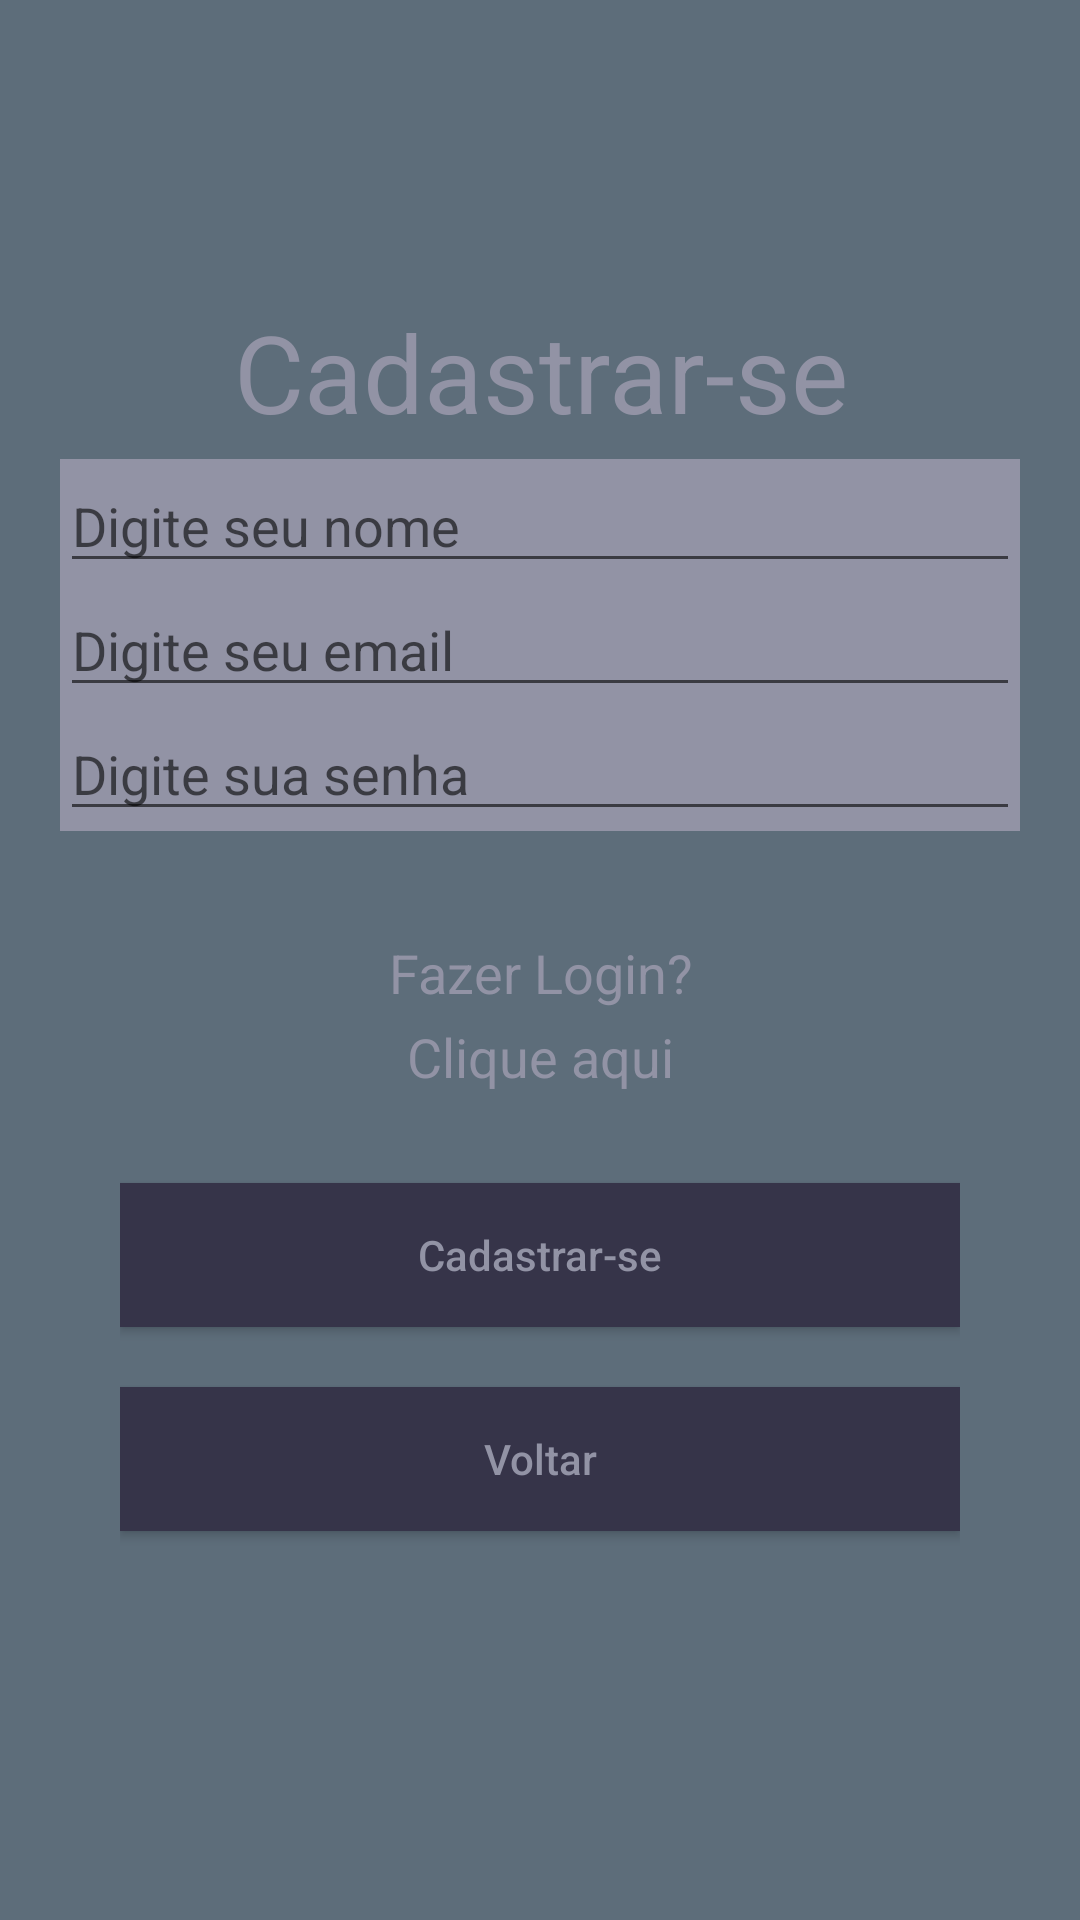

Write the Android layout XML for this screen, with the resource values it uses.
<!-- AndroidManifest.xml: application theme AppTheme -->
<!-- res/layout/activity_user_create.xml -->
<?xml version="1.0" encoding="utf-8"?>
<LinearLayout xmlns:android="http://schemas.android.com/apk/res/android"
              xmlns:tools="http://schemas.android.com/tools"
              android:orientation="vertical"
              android:layout_width="match_parent"
              android:layout_height="match_parent"
              android:gravity="center"
              android:background="@color/colorPrimaryBackground"
              tools:context=".view.UserCreateActivity"
              android:padding="20dp">

    <TextView
            android:layout_width="wrap_content"
            android:layout_height="wrap_content"
            android:layout_above="@id/linearLayout"
            android:gravity="center_horizontal"
            android:text="@string/botaoCadastrar"
            android:textColor="@color/colorFormBackground"
            android:textSize="36dp"
            android:textAlignment="center"
            android:layout_marginBottom="5dp"/>

    <LinearLayout
            android:id="@+id/linearLayout"
            android:layout_width="match_parent"
            android:layout_height="wrap_content"
            android:layout_gravity="center_vertical"
            android:background="@color/colorFormBackground"
            android:orientation="vertical">

        <EditText
                android:id="@+id/editTextNome"
                android:layout_width="match_parent"
                android:layout_height="wrap_content"

                android:drawablePadding="5dp"
                android:hint="@string/digite_seu_nome"
                android:inputType="textPersonName" tools:ignore="Autofill"/>

        <EditText
                android:id="@+id/editTextEmail"
                android:layout_width="match_parent"
                android:layout_height="wrap_content"
                android:drawablePadding="5dp"
                android:hint="@string/digite_seu_email"
                android:inputType="textEmailAddress" tools:ignore="Autofill"/>

        <EditText
                android:id="@+id/editTextPassword"
                android:layout_width="match_parent"
                android:layout_height="wrap_content"

                android:drawablePadding="5dp"
                android:hint="@string/digite_sua_senha"
                android:inputType="textPassword" tools:ignore="Autofill"/>

    </LinearLayout>
    <LinearLayout
            android:orientation="vertical"
            android:layout_width="match_parent"
            android:layout_height="wrap_content"
            android:layout_below="@+id/linearLayout"
            android:id="@+id/LinearLayout"
            android:padding="20dp">
        <TextView
                android:id="@+id/textViewLogin"
                android:layout_width="match_parent"
                android:layout_height="wrap_content"
                android:layout_centerHorizontal="true"
                android:layout_marginTop="15dp"
                android:lineSpacingExtra="7dp"
                android:textAlignment="center"
                android:textAppearance="@style/Base.TextAppearance.AppCompat.Medium"
                android:textColor="@color/colorFormBackground" android:clickable="true"
                android:text="@string/fazer_login"/>
        <Button
                android:id="@+id/btn_cadastrar"
                android:layout_width="match_parent"
                android:layout_height="wrap_content"
                android:layout_alignParentBottom="true"
                android:layout_centerHorizontal="true"
                android:layout_marginBottom="20dp"
                android:layout_marginTop="30dp"
                android:background="@color/colorPrimaryDark"
                android:text="@string/botaoCadastrar"
                android:textAllCaps="false"
                android:textColor="@color/colorFormBackground"
                android:textSize="14sp"/>
        <Button
                android:id="@+id/btn_voltar"
                android:layout_width="match_parent"
                android:layout_height="wrap_content"
                android:layout_alignParentBottom="true"
                android:layout_centerHorizontal="true"
                android:layout_marginBottom="10dp"
                android:background="@color/colorPrimaryDark"
                android:text="@string/botaoVoltar"
                android:textAllCaps="false"
                android:textColor="@color/colorFormBackground"
                android:textSize="14sp"/>

    </LinearLayout>


</LinearLayout>
<!-- resources referenced by this layout -->
<resources>
  <color name="colorFormBackground">#9293A5</color>
  <color name="colorPrimaryBackground">#5D6D7A</color>
  <color name="colorPrimaryDark">#363449</color>
  <string name="botaoCadastrar">Cadastrar-se</string>
  <string name="botaoVoltar">Voltar</string>
  <string name="digite_seu_email">Digite seu email</string>
  <string name="digite_seu_nome">Digite seu nome</string>
  <string name="digite_sua_senha">Digite sua senha</string>
  <string name="fazer_login">Fazer Login?\nClique aqui</string>
  <style name="AppTheme" parent="Theme.AppCompat.Light.DarkActionBar">
          
          <item name="colorPrimary">@color/colorPrimaryDark</item>
          <item name="colorPrimaryDark">@color/colorPrimaryDark</item>
          <item name="colorAccent">@color/colorAccent</item>
          <item name="android:navigationBarColor">@color/colorPrimaryDark</item>
      </style>
  <color name="colorAccent">#000000</color>
</resources>
